Labelled photos from "OCT_dataset", an image-classification folder in faziya18/retina_ai. The possible labels are: AMD, CSR.

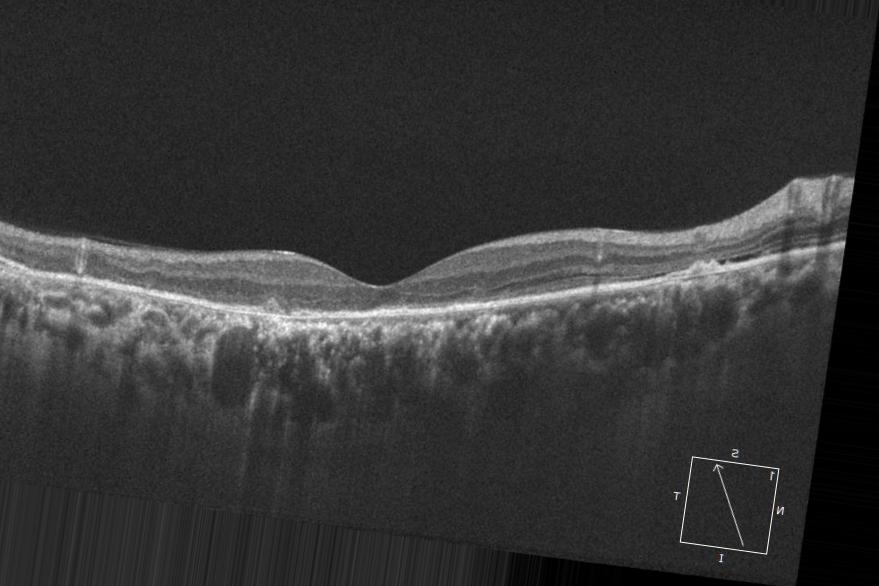
Label: CSR

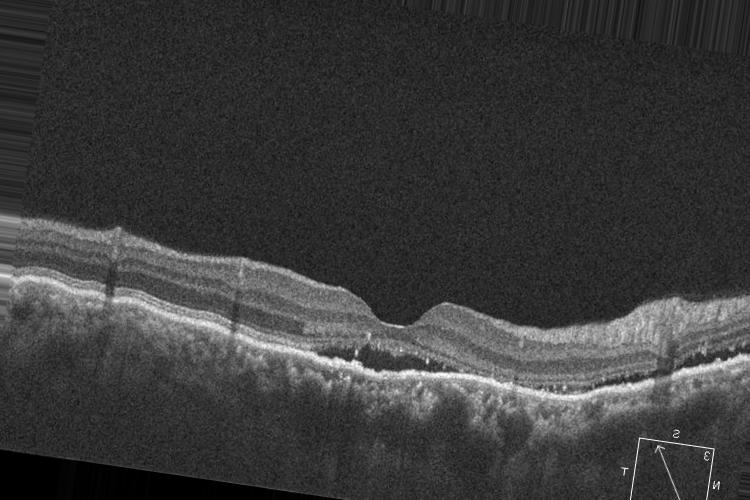
Label: CSR

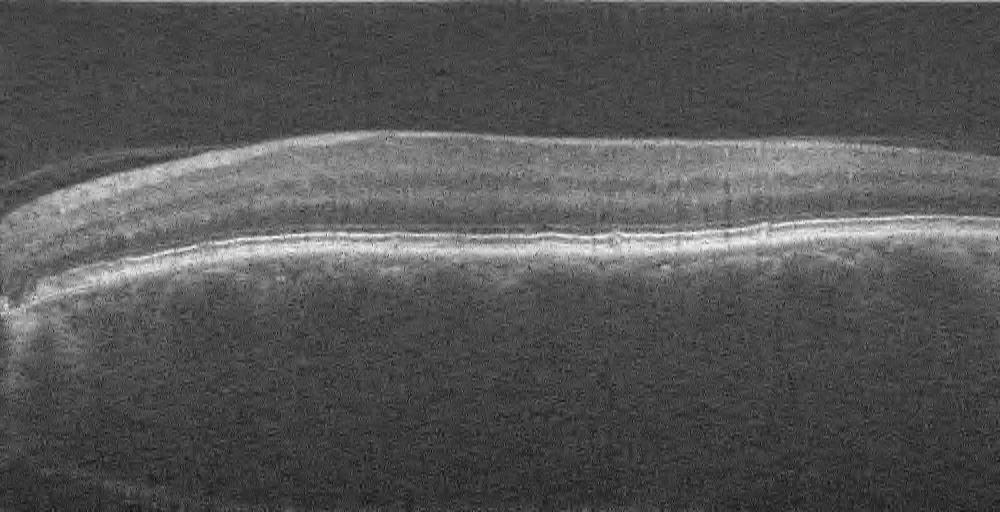
Label: AMD

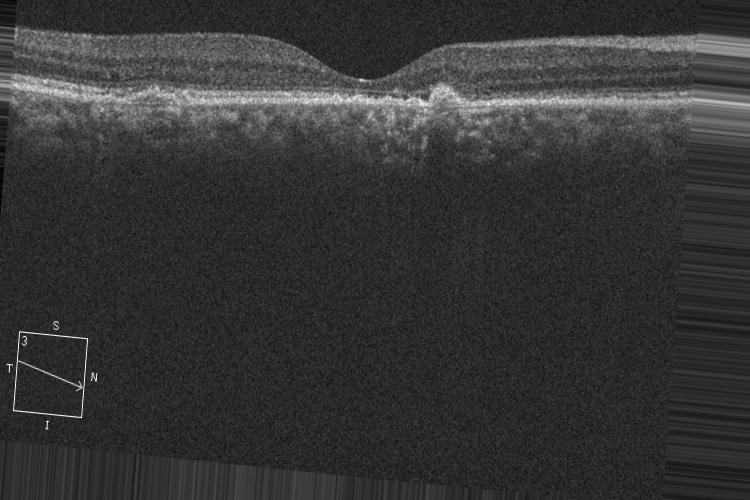
Label: CSR

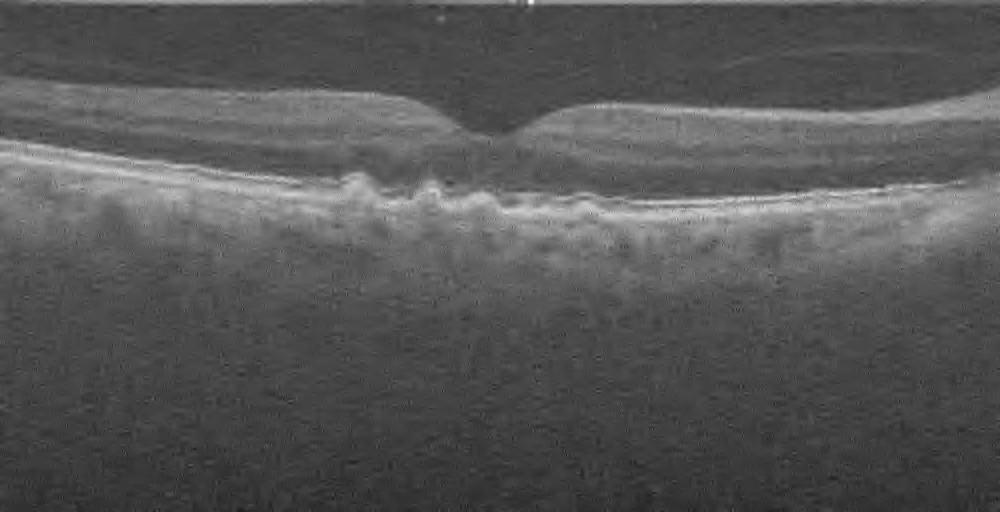
Label: AMD

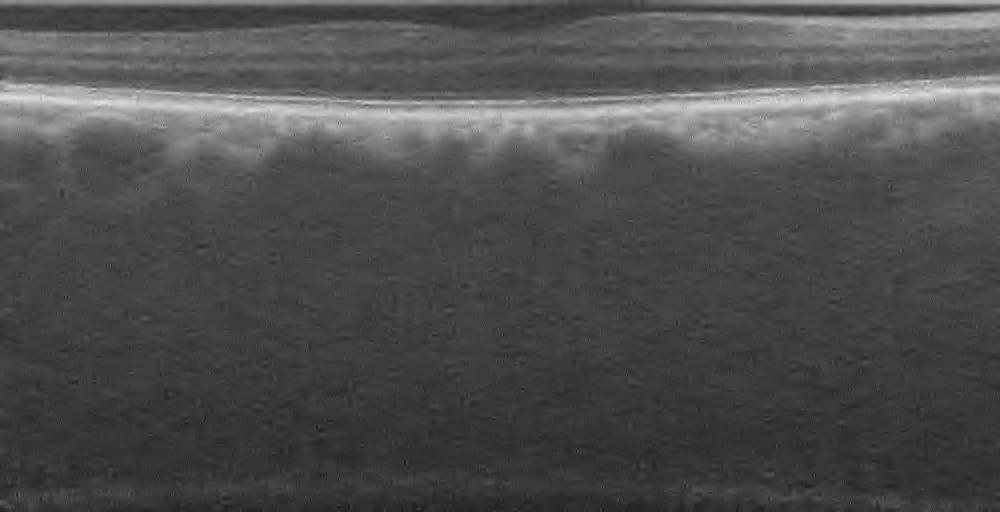
Label: AMD
